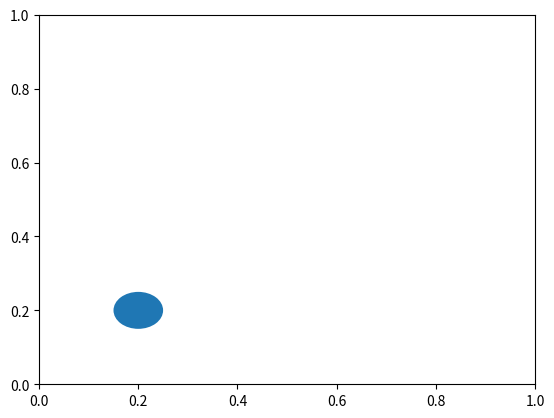

The matplotlib source for this figure: (Note: this script raises an exception after producing the figure.)
# -*- coding: utf-8 -*-

if __name__ == '__main__':
    import numpy as np
    import matplotlib.pyplot as plt
    import matplotlib.patches as mpathes

    fig,ax = plt.subplots()
    xy1 = np.array([0.2,0.2])
    xy2 = np.array([0.2,0.8])
    xy3 = np.array([0.8,0.2])
    xy4 = np.array([0.8,0.8])
    xy5 = np.array([0.45,0.5])
    #圆形
    circle = mpathes.Circle(xy1,0.05)
    ax.add_patch(circle)
    #三角形
    rect = mpathes.RegularPolygon(xy5,3,0.1,color='r')
    ax.add_patch(rect)
    #长方形
    rect = mpathes.Rectangle(xy2,0.2,0.1,color='r')
    ax.add_patch(rect)
    #多边形
    polygon = mpathes.RegularPolygon(xy3,5,0.1,color='g')
    ax.add_patch(polygon)
    #椭圆形
    ellipse = mpathes.Ellipse(xy4,0.4,0.2,color='y')
    ax.add_patch(ellipse)

    plt.axis('equal')
    plt.grid()
    plt.show()


    import matplotlib.pyplot as plt

    # 位置
    l = [[120.7015202,36.37423,0],
    [120.7056165,36.37248342,4],
    [120.70691,36.37579616,3],
    [120.7031731,36.37753964,5],
    [120.7011609,36.37905063,10],
    [120.6973521,36.37876006,8],
    [120.6928965,36.37800457,6],
    [120.6943337,36.37521499,7],
    [120.6962022,36.37643544,9],
    [120.6987175,36.37457569,1],
    [120.6997954,36.37591239,2],
    [120.7015202,36.37423,0]]


    def drawPic(dots):
        plt.figure(figsize=(10,6))
        plt.xlim(120.692,120.708,0.002)
        plt.ylim(36.372,36.380,0.001)
        # for i in range(len(dots)-1):
        #     plt.text(l[i][0],l[i][1],'C'+str(l[i][2]),color='#0085c3',fontproperties="simhei")
        #     plt.plot(l[i][0],l[i][1],'o',color='#0085c3')
        #连接各个点
        for i in range(len(dots)-1):
            print(i)
            start = (l[i][0],l[i+1][0])
            end = (l[i][1],l[i+1][1])
            plt.plot(start,end,'-o',color='#0085c3')
        plt.show()

    drawPic(l)

    # x轴放在顶部
    values = [-1, -2, -3, -1, -5, -4]
    fig, ax = plt.subplots()
    ax.plot(values, '.-r')
    # ax.invert_yaxis()
    ax.xaxis.tick_top()
    plt.show()


    plt.figure()
    ax = plt.subplot(111)
    ax.plot([1,2,3,1,5,6])
    ax.fill_between([1, 3], [1, 5], color='grey', alpha=0.2)
    ax.fill_betweenx([2, 4], [1, 5], color='blue', alpha=0.5)
    ax.fill_between([3.5, 5], 0, 6, color='red', alpha=0.5)
    print(ax.axis())
    ax.fill_between([3.5, 5], ax.axis()[2], ax.axis()[3],
                    color='yellow', alpha=0.5)
    ax.fill_betweenx([5, 6], ax.axis()[0], ax.axis()[1],
                     color='black', alpha=0.5)
    plt.show()

    plt.figure()
    ax = plt.subplot(111)
    ax2 = ax.twinx()
    y2 = [0.0, -0.1, -0.2, -0.25, -0.2, -0.05, -0.1]
    # ax2.stackplot(range(0, len(y2)), y2, color='c', alpha=0.3)
    ax2.plot(y2, '-', alpha=0.3)
    ax2.fill_between(range(0, len(y2)), y2, color='c', alpha=0.3)
    ax2.set_ylim([-0.5, 0.0])
    # ax2.invert_xaxis()
    y1 = [1,2,3,1,5,6]
    ax.plot(y1, '.-k')
    ax.axhline(y=2.5, c='r', ls='-', lw=1.5, alpha=1)
    # ax.stackplot(range(0, len(y1)), y1)
    ax2.spines['top'].set_color('none')
    ax.spines['top'].set_color('none')
    # ax2.spines['right'].set_color('none')
    # ax.spines['right'].set_color('none')
    ax2.xaxis.set_ticks_position('top')
    ax.xaxis.set_ticks_position('top')
    plt.show()



    import numpy as np
    import matplotlib.pyplot as plt

    a = [5, 10, 15, 10, 5]
    b = [5, 5, 10, 15, 10]

    c = [5, 5, 10, 15, 10]
    d = [5, 10, 5, 10, 15]

    e = [1, 2, 2, 1]
    f = [3, 3, 4, 4]

    plt.subplot(221)
    plt.plot(a, b, '-o')
    plt.fill(a, b, 'r')
    for index, item in enumerate(zip(a, b), 1):
        plt.text(item[0], item[1], index)

    plt.subplot(222)
    plt.plot(c, d, 'o')
    plt.fill(c, d, alpha=0.5)
    for index, item in enumerate(zip(c, d), 1):
        plt.text(item[0], item[1], index)

    plt.subplot(223)
    plt.fill(e, f)

    plt.subplot(224)
    plt.fill("time", "signal",
             data={"time": [2, 4, 4], "signal": [3, 4, 3]})

    plt.show()
